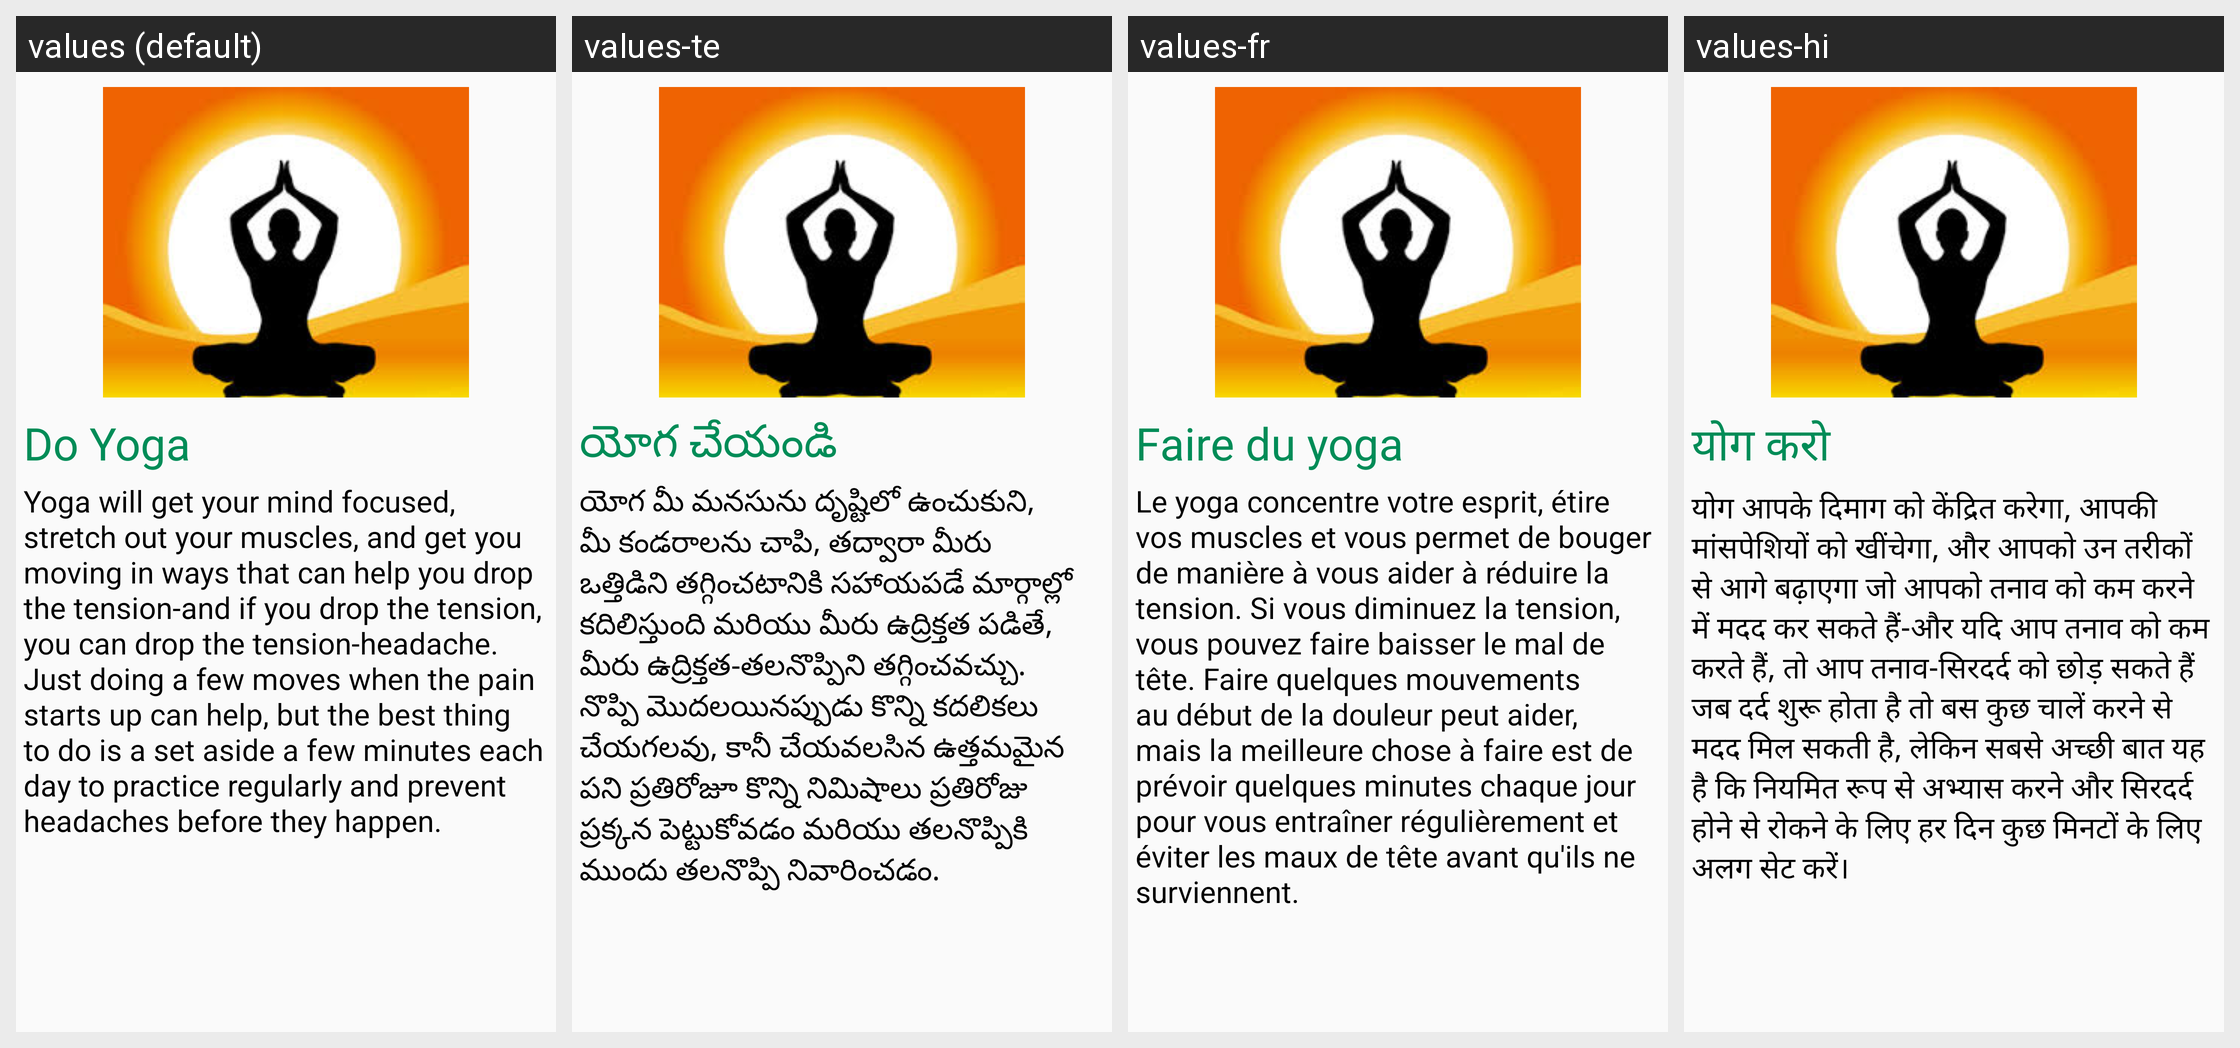

For this localized Android screen grid, give each drawn string resource with its value in every locale shown.
Android screen res/layout/headachefragment_tab5.xml rendered under 4 locales, left to right: values (default), values-te, values-fr, values-hi. Device: Nexus 5 (rendered at 1080×1920; each locale shown at half size, 540×960, under a caption strip naming it); theme AppTheme.
Strings drawn on this screen, with the default value and each locale's value (text and hints the layout hard-codes, and strings that could not be matched under every locale, appear in the picture but are not listed):

yog1
  values: Do Yoga
  values-te: యోగ చేయండి
  values-fr: Faire du yoga
  values-hi: योग करो

yog2
  values: Yoga will get your mind focused, stretch out your muscles, and get you moving in ways that can help you drop the tension-and if you drop the tension, you can drop the tension-headache. Just doing a few moves when the pain starts up can help, but the best thing to do is a set aside a few minutes each day to practice regularly and prevent headaches before they happen.
  values-te: యోగ మీ మనసును దృష్టిలో ఉంచుకుని, మీ కండరాలను చాపి, తద్వారా మీరు ఒత్తిడిని తగ్గించటానికి సహాయపడే మార్గాల్లో కదిలిస్తుంది మరియు మీరు ఉద్రిక్తత పడితే, మీరు ఉద్రిక్తత-తలనొప్పిని తగ్గించవచ్చు. నొప్పి మొదలయినప్పుడు కొన్ని కదలికలు చేయగలవు, కానీ చేయవలసిన ఉత్తమమైన పని ప్రతిరోజూ కొన్ని నిమిషాలు ప్రతిరోజు ప్రక్కన పెట్టుకోవడం మరియు తలనొప్పికి ముందు తలనొప్పి నివారించడం.
  values-fr: Le yoga concentre votre esprit, étire vos muscles et vous permet de bouger de manière à vous aider à réduire la tension. Si vous diminuez la tension, vous pouvez faire baisser le mal de tête. Faire quelques mouvements au début de la douleur peut aider, mais la meilleure chose à faire est de prévoir quelques minutes chaque jour pour vous entraîner régulièrement et éviter les maux de tête avant …[clipped]
  values-hi: योग आपके दिमाग को केंद्रित करेगा, आपकी मांसपेशियों को खींचेगा, और आपको उन तरीकों से आगे बढ़ाएगा जो आपको तनाव को कम करने में मदद कर सकते हैं-और यदि आप तनाव को कम करते हैं, तो आप तनाव-सिरदर्द को छोड़ सकते हैं जब दर्द शुरू होता है तो बस कुछ चालें करने से मदद मिल सकती है, लेकिन सबसे अच्छी बात यह है कि नियमित रूप से अभ्यास करने और सिरदर्द होने से रोकने के लिए हर दिन कुछ मिनटों के लिए अलग सेट करें।
